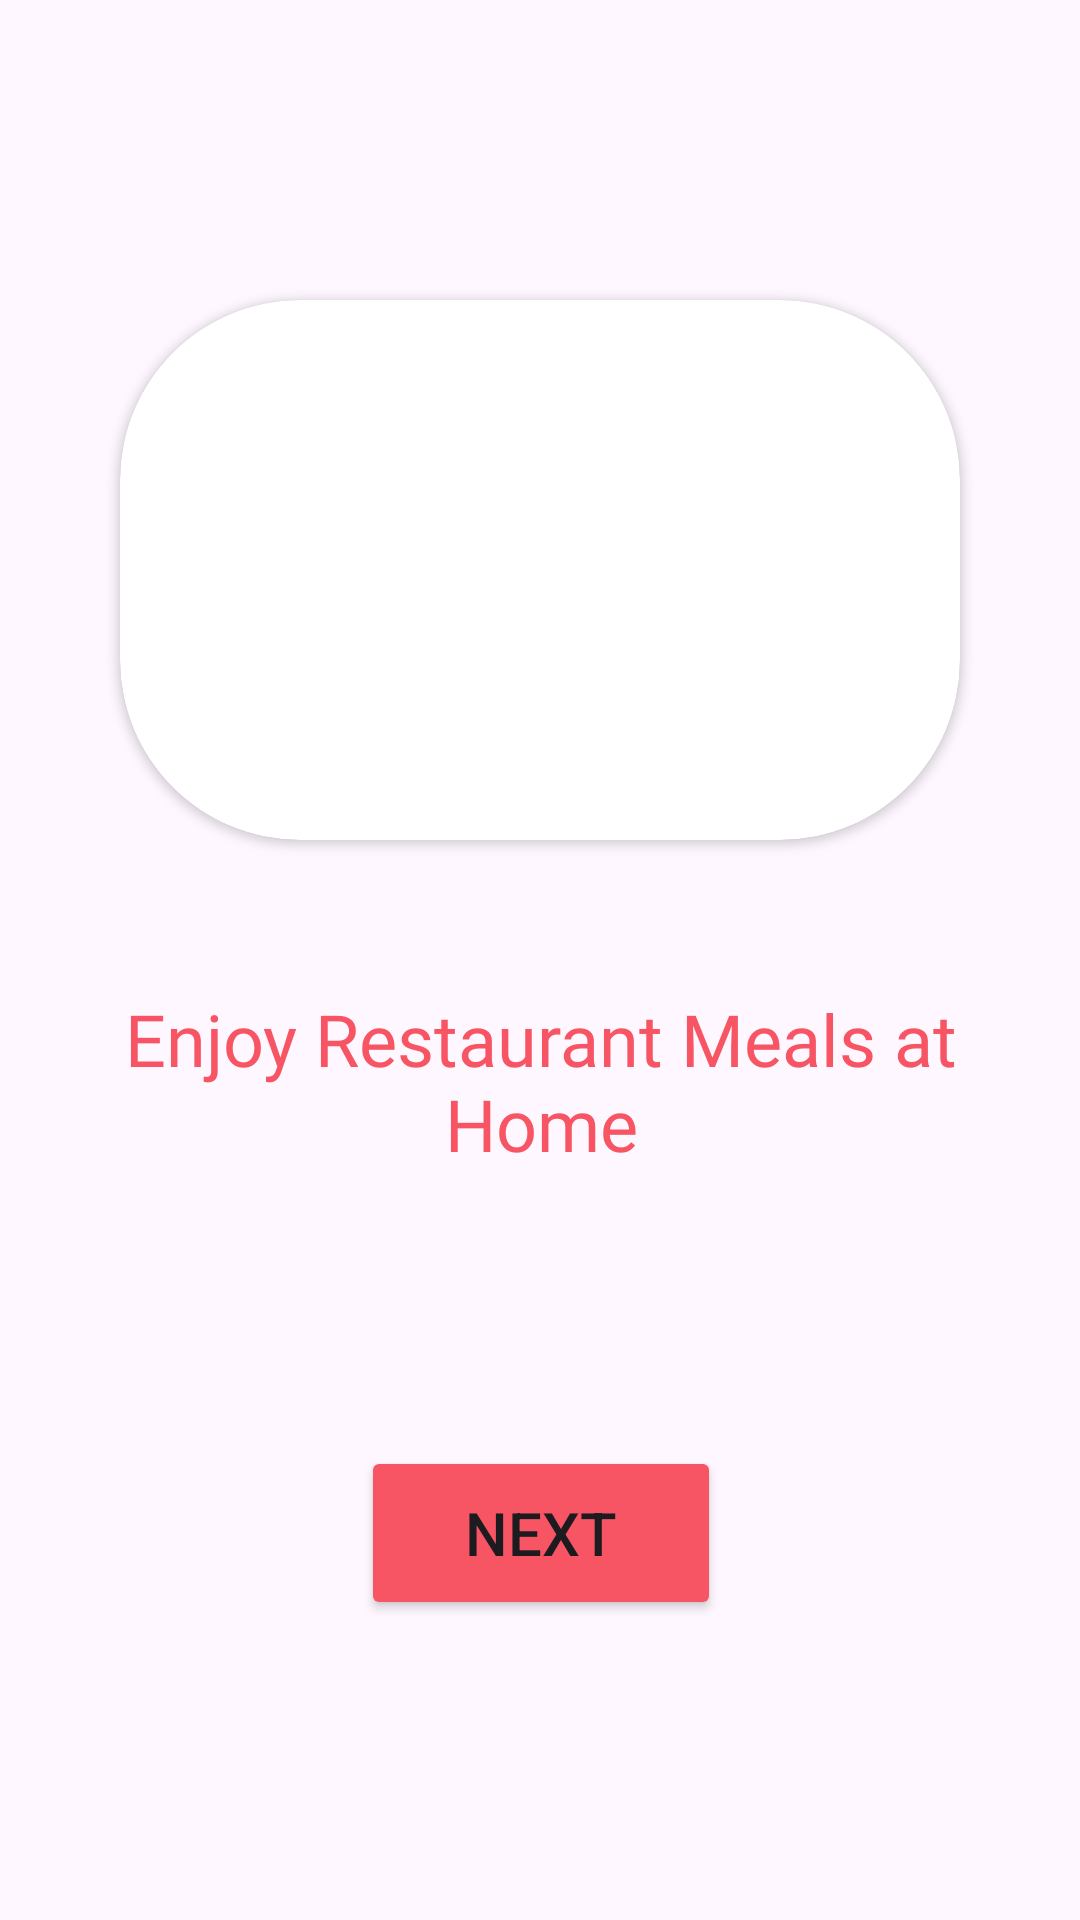

Here is an Android app screen rendered from its layout file. Give the layout XML and the strings, colors and styles it references.
<!-- AndroidManifest.xml: application theme Theme.Foodering -->
<!-- res/layout/activity_start.xml -->
<?xml version="1.0" encoding="utf-8"?>
<androidx.constraintlayout.widget.ConstraintLayout xmlns:android="http://schemas.android.com/apk/res/android"
    xmlns:app="http://schemas.android.com/apk/res-auto"
    xmlns:tools="http://schemas.android.com/tools"
    android:id="@+id/layoutStartActivity"
    android:layout_width="match_parent"
    android:layout_height="match_parent"
    tools:context=".StartActivity">

    <androidx.cardview.widget.CardView
        android:id="@+id/cardViewStartActivity"
        android:layout_width="280dp"
        android:layout_height="180dp"
        android:textAlignment="center"
        android:layout_marginTop="100dp"
        app:cardCornerRadius="60dp"
        app:layout_constraintEnd_toEndOf="parent"
        app:layout_constraintStart_toStartOf="parent"
        app:layout_constraintTop_toTopOf="parent">

        <ImageView
            android:id="@+id/imageViewStartActivity"
            android:layout_width="297dp"
            android:layout_height="189dp"
            android:layout_gravity="center"
            android:layout_centerHorizontal="true"
            android:contentDescription="@string/food"
            app:srcCompat="@drawable/bacon_and_cheese_heaven"
            tools:ignore="VisualLintBounds" />

    </androidx.cardview.widget.CardView>


    <TextView
        android:id="@+id/textViewStartAvtivity"
        android:layout_width="312dp"
        android:layout_height="72dp"
        android:layout_marginTop="50dp"
        android:fontFamily="@font/aclonica"
        android:text="@string/enjoy_restaurant_food_at_home"
        android:textAlignment="center"
        android:textColor="@color/first_color"
        android:textSize="24sp"
        app:layout_constraintEnd_toEndOf="@+id/cardViewStartActivity"
        app:layout_constraintHorizontal_bias="0.494"
        app:layout_constraintStart_toStartOf="@+id/cardViewStartActivity"
        app:layout_constraintTop_toBottomOf="@+id/cardViewStartActivity"
        tools:ignore="TextSizeCheck" />

    <Button
        android:id="@+id/buttonStartActivity"
        android:layout_width="120dp"
        android:layout_height="58dp"
        android:layout_marginTop="80dp"
        android:backgroundTint="@color/first_color"
        android:text="@string/next"
        android:textColorLink="@color/design_default_color_primary_dark"
        android:textSize="20sp"
        app:layout_constraintEnd_toEndOf="@+id/textViewStartAvtivity"
        app:layout_constraintStart_toStartOf="@+id/textViewStartAvtivity"
        app:layout_constraintTop_toBottomOf="@+id/textViewStartAvtivity" />


</androidx.constraintlayout.widget.ConstraintLayout>
<!-- resources referenced by this layout -->
<resources>
  <color name="first_color">#F75564</color>
  <string name="enjoy_restaurant_food_at_home">Enjoy Restaurant Meals at Home</string>
  <string name="food">food</string>
  <string name="next">Next</string>
  <style name="Theme.Foodering" parent="Base.Theme.Foodering" />
  <style name="Base.Theme.Foodering" parent="Theme.Material3.DayNight.NoActionBar">
          
          
      </style>
</resources>
